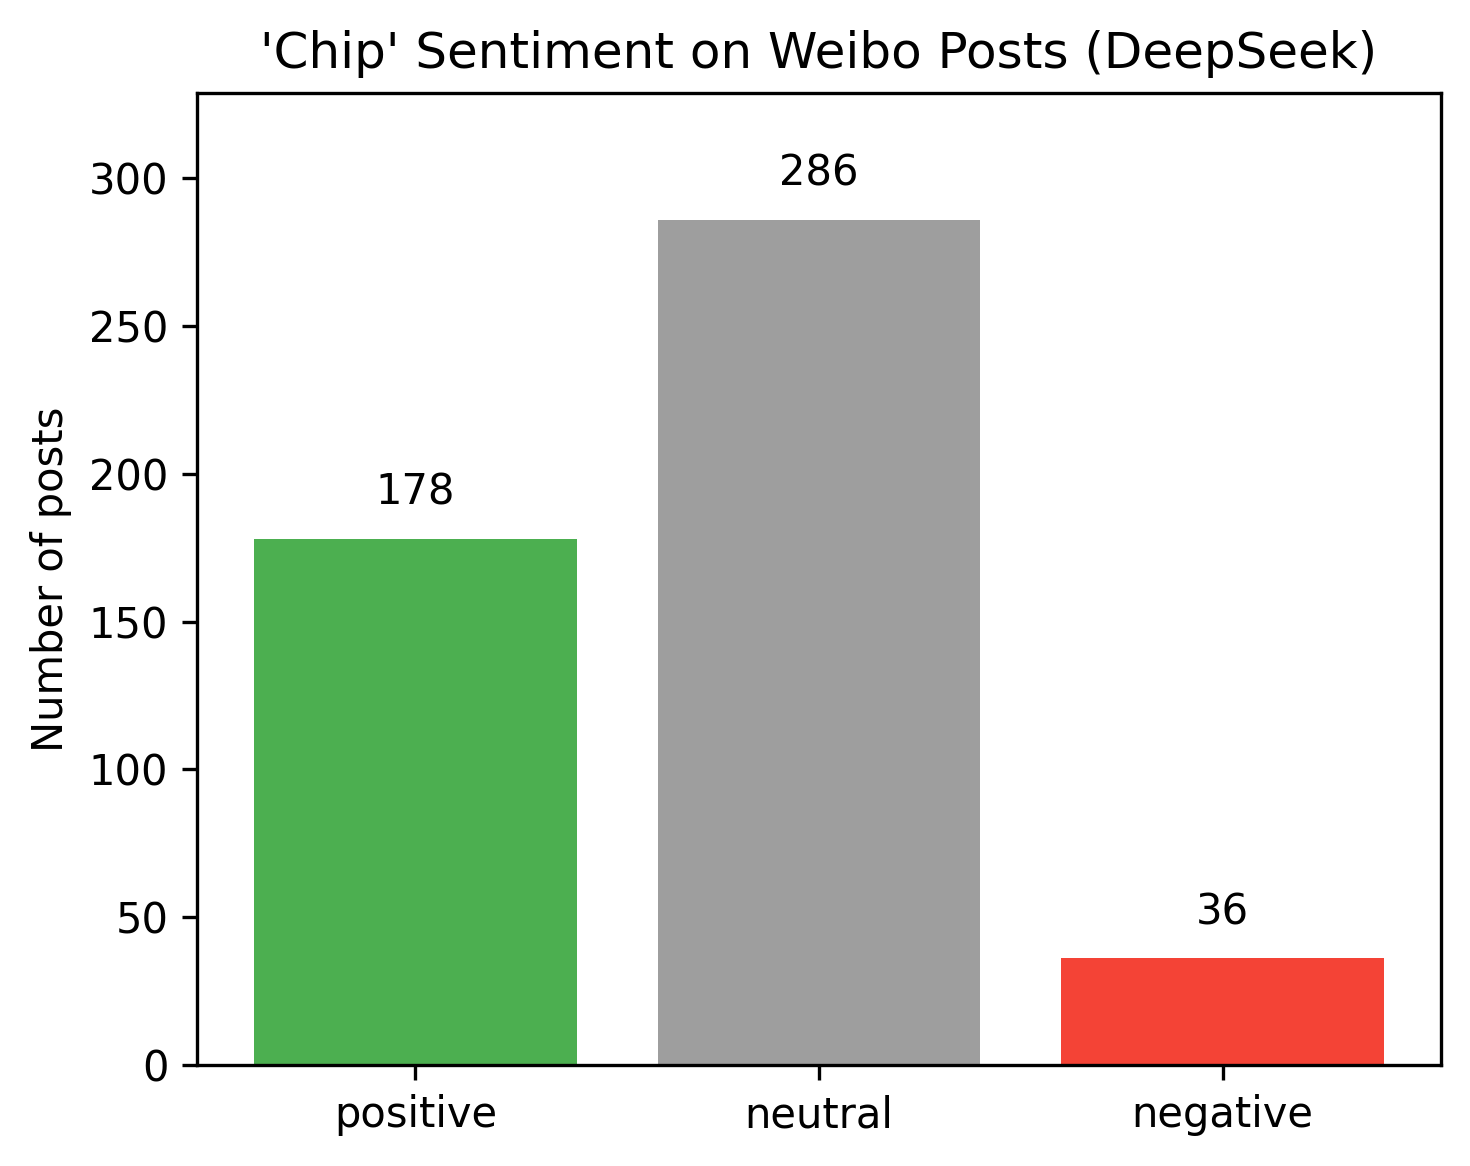

Source data for this figure (header and first rows):
id, 用户昵称, 发布时间, 发布位置, 转发数, 评论数, 点赞数, source_dir, ip, retweet_id, user_authentication, 会员类型, 会员等级, text_raw, text_clean, tokens_str, tokens_nostop_str, qwen_sentiment
5178122452337217.0, 不呆__, 2025/6/16 11:21, , 0.0, 1.0, 0.0, 芯片, , , 普通用户, 非会员, 0.0, #余承东说万事皆有解#华为智能门锁2Ultra的EAL5+安全芯片，金融级防护水…, 余承东说万事皆有解华为智能门锁2Ultra的EAL5+安全芯片，金融级防护水准，…, 余承东 说 万事 皆 有解 华为 智能 门锁 2Ultra 的 EAL5 + 安…, 余承东 说 万事 皆 有解 华为 智能 门锁 2Ultra EAL5 安全 芯片…, neutral
5178096263104476.0, 每人Auto, 2025/6/16 9:36, , 0.0, 0.0, 0.0, 芯片, , , 普通用户, 会员, 5.0, 【每人Auto快讯｜小米YU7将于6月底发布】6月16日，小米创办人、董事长兼C…, 【每人Auto快讯｜小米YU7将于6月底发布】6月16日，小米创办人、董事长兼C…, 【 每人 Auto 快讯 ｜ 小米 YU7 将 于 6 月底 发布 】 6 月 …, 每人 Auto 快讯 ｜ 小米 YU7 6 月底 发布 6 月 16 日 小米 …, neutral
5178588204110844.0, 囤货买买菌, 2025/6/17 18:11, , 0.0, 0.0, 0.0, 芯片, , , 普通用户, 非会员, 0.0, 【￥15.5】妙想时光安睡裤女经期防漏卫生巾正品到手15.5元20片防漏+舒爽透…, 【￥15.5】妙想时光安睡裤女经期防漏卫生巾正品到手15.5元20片防漏+舒爽透…, 【 ￥ 15.5 】 妙想 时光 安 睡裤 女 经期 防漏 卫生巾 正品 到手 …, ￥ 15.5 妙想 时光 安 睡裤 女 经期 防漏 卫生巾 正品 到手 15.5…, neutral
5178621180513342.0, 新浪上车再说, 2025/6/17 20:22, , 0.0, 0.0, 0.0, 芯片, , , 蓝V, 会员, 5.0, 【填补国产技术空白：南芯科技推出190V压电驱动芯片，可用于手机液冷散热方案】S…, 【填补国产技术空白：南芯科技推出190V压电驱动芯片，可用于手机液冷散热方案】S…, 【 填补 国产 技术 空白 ： 南芯 科技 推出 190V 压电 驱动 芯片 ，…, 填补 国产 技术 空白 南芯 科技 推出 190V 压电 驱动 芯片 用于 手机…, positive
5178580524600522.0, 有点秀科技, 2025/6/17 17:41, , 6.0, 5.0, 9.0, 芯片, , , 普通用户, 非会员, 0.0, 荣耀X70这回怕是要炸场了！7800mAh青海湖电池+1.5KOLED直屏，堆料…, 荣耀X70这回怕是要炸场了！7800mAh青海湖电池+1.5KOLED直屏，堆料…, 荣耀 X70 这回 怕 是 要 炸场 了 ！ 7800mAh 青海湖 电池 + …, 荣耀 X70 这回 怕 炸场 7800mAh 青海湖 电池 1.5 KOLED …, positive
5178619015729744.0, 小明同学, 2025/6/17 20:14, , 26.0, 49.0, 18.0, 芯片, , , 红V, 超级会员, 2.0, #科技新鲜事#1.小米汽车发布在即：雷军宣布小米首款汽车YU7将于6月底正式发布…, 科技新鲜事1.小米汽车发布在即：雷军宣布小米首款汽车YU7将于6月底正式发布，同…, 科技 新鲜事 1 . 小米 汽车 发布 在 即 ： 雷军 宣布 小米 首款 汽车…, 科技 新鲜事 1 小米 汽车 发布 雷军 宣布 小米 首款 汽车 YU7 6 月…, neutral
5178633238613366.0, 数码KO, 2025/6/17 21:10, , 1.0, 8.0, 93.0, 芯片, , , 金V, 超级会员, 2.0, 要不说还是互联网大学学东西快，之前的芯片专家，变成汽车专家之后，现在又成为了轮胎…, 要不说还是互联网大学学东西快，之前的芯片专家，变成汽车专家之后，现在又成为了轮胎…, 要 不 说 还是 互联网 大学 学 东西 快 ， 之前 的 芯片 专家 ， 变成…, 不 说 互联网 大学 学 东西 快 之前 芯片 专家 变成 汽车 专家 之后 现…, neutral
5178610700782164.0, 参考线Referline, 2025/6/17 19:41, , 0.0, 3.0, 3.0, 芯片, , , 红V, 超级会员, 1.0, 2025年，399元可以买到什么手机？答：魅蓝20。这机器之前只在中国移动营业厅…, 2025年，399元可以买到什么手机？答：魅蓝20。这机器之前只在中国移动营业厅…, 2025 年 ， 399 元 可以 买 到 什么 手机 ？ 答 ： 魅蓝 20 …, 2025 年 399 元 买 手机 答 魅蓝 20 机器 之前 只 中国移动 营…, neutral
5178591449972922.0, stA股201910, 2025/6/17 18:24, , 0.0, 0.0, 0.0, 芯片, , , 普通用户, 非会员, 0.0, #外交部回应华为中芯国际进台湾实体名单#我们不怕，我们有世界排名第一的玄戒芯片！, 外交部回应华为中芯国际进台湾实体名单我们不怕，我们有世界排名第一的玄戒芯片！, 外交部 回应 华为 中芯 国际 进 台湾 实体 名单 我们 不怕 ， 我们 有 …, 外交部 回应 华为 中芯 国际 进 台湾 实体 名单 世界排名 第一 玄戒 芯片, positive
5178607955609456.0, 超短笔记墨姐, 2025/6/17 19:30, , 0.0, 0.0, 111.0, 芯片, , , 红V, 超级会员, 1.0, 《从算力到应用：科技产业关键企业实力全景解读》算力基础设施海光信息：国产AI算力…, 《从算力到应用：科技产业关键企业实力全景解读》算力基础设施海光信息：国产AI算力…, 《 从算力 到 应用 ： 科技产业 关键 企业 实力 全景 解读 》 算力 基础…, 从算力 应用 科技产业 关键 企业 实力 全景 解读 算力 基础设施 海光 信息…, neutral
5178139249740564.0, 太平洋汽车网, 2025/6/16 12:27, , 5.0, 10.0, 12.0, 芯片, , , 蓝V, 超级会员, 1.0, 特斯拉无人出租车真来了！6月22日德州开跑，10辆车先试水??划重点：?本周六（…, 特斯拉无人出租车真来了！6月22日德州开跑，10辆车先试水划重点：本周六（6.2…, 特斯拉 无人 出租车 真来 了 ！ 6 月 22 日 德州 开 跑 ， 10 辆…, 特斯拉 无人 出租车 真来 6 月 22 日 德州 开 跑 10 辆车 先试 水…, neutral
5178550380397541.0, PowerA官方微博, 2025/6/17 15:41, , 0.0, 1.0, 0.0, 芯片, , , 蓝V, 非会员, 0.0, ??官方授权，品质保障，618大促叠加部分地区“国补”政策，PowerA这波“全…, 官方授权，品质保障，618大促叠加部分地区“国补”政策，PowerA这波“全家桶…, 官方 授权 ， 品质 保障 ， 618 大促 叠加 部分 地区 “ 国补 ” 政…, 官方 授权 品质 保障 618 大促 叠加 部分 地区 国补 政策 PowerA…, neutral
5178506502739022.0, 极目新闻, 2025/6/17 12:47, , 1017, 13.0, 1133, 芯片, , , 普通用户, 超级会员, 4.0, #24道工序质造卫龙魔芋芯片##40余家媒体探访卫龙透明化工厂#6月13日，辣味…, 24道工序质造卫龙魔芋芯片40余家媒体探访卫龙透明化工厂6月13日，辣味休闲食品…, 24 道工序 质造 卫龙 魔芋 芯片 40 余家 媒体 探访 卫龙 透明 化工厂…, 24 道工序 质造 卫龙 魔芋 芯片 40 余家 媒体 探访 卫龙 透明 化工厂…, neutral
5178582453978462.0, 逐月之月-, 2025/6/17 17:48, , 0.0, 0.0, 1.0, 芯片, , , 普通用户, 非会员, 0.0, 入手三星S25Edge之前，还有一些担心这么薄，不会牺牲其他东西吧，直到用上之后…, 入手三星S25Edge之前，还有一些担心这么薄，不会牺牲其他东西吧，直到用上之后…, 入手 三星 S25Edge 之前 ， 还有 一些 担心 这么 薄 ， 不会 牺牲…, 入手 三星 S25Edge 之前 担心 薄 不会 牺牲 东西 直到 上 之后 才…, positive
5178646500478928.0, 涅槃一新生, 2025/6/17 22:03, , 2.0, 1.0, 4.0, 芯片, , , 普通用户, 非会员, 0.0, 冠状动脉硬化里面堵的是什么2025-06-1618:55人体是精气神重叠一体的，…, 冠状动脉硬化里面堵的是什么2025-06-1618:55人体是精气神重叠一体的，…, 冠状动脉 硬化 里面 堵 的 是 什么 2025 - 06 - 1618 : 5…, 冠状动脉 硬化 里面 堵 2025 06 1618 55 人体 精气神 重叠 一…, neutral
5178617882742505.0, 莫城白夜, 2025/6/17 20:09, , 0.0, 20.0, 0.0, 芯片, , , 普通用户, 非会员, 0.0, 领克900在6月第二周销量比理想L9和腾势N9卖得更好。试驾后确实理解了为什么这…, 领克900在6月第二周销量比理想L9和腾势N9卖得更好。试驾后确实理解了为什么这…, 领克 900 在 6 月 第二周 销量 比 理想 L9 和 腾势 N9 卖得 更…, 领克 900 6 月 第二周 销量 理想 L9 腾势 N9 卖得 更好 试驾 后…, positive
5178433429571431.0, 王秤砣------, 2025/6/17 7:56, , 0.0, 0.0, 1.0, 芯片, , , 普通用户, 非会员, 0.0, 华为第一款自研芯片k3v1:2009年推出:65nm，主频600M，手机AP芯片…, 华为第一款自研芯片k3v1:2009年推出:65nm，主频600M，手机AP芯片…, 华为 第一款 自研 芯片 k3v1 : 2009 年 推出 : 65nm ， 主…, 华为 第一款 自研 芯片 k3v1 2009 年 推出 65nm 主频 600M…, negative
5178652967048502.0, 操奇制胜, 2025/6/17 22:29, , 0.0, 0.0, 2.0, 芯片, , , 红V, 超级会员, 1.0, 〇脑机接口技术颠覆传统疗法脑再生科技催化相关产业链领涨————————脑机接口概…, 〇脑机接口技术颠覆传统疗法脑再生科技催化相关产业链领涨————————脑机接口概…, 〇 脑机 接口技术 颠覆 传统 疗法 脑 再生 科技 催化 相关 产业链 领涨 …, 〇 脑机 接口技术 颠覆 传统 疗法 脑 再生 科技 催化 相关 产业链 领涨 …, positive
5178073965663997.0, 上海地铁shmetro, 2025/6/16 8:08, , 0.0, 14.0, 8.0, 芯片, , , 蓝V, 超级会员, 1.0, 【地铁早高峰】即日起在磁浮线首度试点银行卡及数字人民币硬钱包刷卡过闸功能。此次试…, 【地铁早高峰】即日起在磁浮线首度试点银行卡及数字人民币硬钱包刷卡过闸功能。此次试…, 【 地铁 早 高峰 】 即日起 在 磁浮 线 首度 试点 银行卡 及 数字 人民…, 地铁 早 高峰 即日起 磁浮 线 首度 试点 银行卡 数字 人民币 硬 钱包 刷…, positive
5178576045344378.0, 我们一定要不见不散, 2025/6/17 17:23, , 0.0, 0.0, 1.0, 芯片, , , 黄V, 非会员, 0.0, 芜湖，三星S25Edge好懂轻薄，手感简直一流，重点是性能不拉垮，搭载了骁龙8定…, 芜湖，三星S25Edge好懂轻薄，手感简直一流，重点是性能不拉垮，搭载了骁龙8定…, 芜湖 ， 三星 S25Edge 好 懂 轻薄 ， 手感 简直 一流 ， 重点 是…, 芜湖 三星 S25Edge 好 懂 轻薄 手感 简直 一流 重点 性能 不拉垮 …, neutral
5182074068930203.0, 林毅没有v, 2025/6/27 9:03, , 16.0, 0.0, 42.0, 芯片, , , 红V, 超级会员, 2.0, 小米、医药、昇腾现金为王的世界，把自己拳头产品换来极低的首付款和不值钱的壳公司股…, 小米、医药、昇腾现金为王的世界，把自己拳头产品换来极低的首付款和不值钱的壳公司股…, 小米 、 医药 、 昇 腾 现金 为 王 的 世界 ， 把 自己 拳头产品 换来…, 小米 医药 昇 现金 王 世界 拳头产品 换来 极低 首付款 不值钱 壳 公司 …, positive
5178601261763956.0, 中铁建工集团, 2025/6/17 19:03, , 0.0, 0.0, 1.0, 芯片, , , 蓝V, 非会员, 0.0, 【扬州国宇芯片项目开工建设】近日，由中铁建工承建的扬州国宇电子有限公司汽车电子用…, 【扬州国宇芯片项目开工建设】近日，由中铁建工承建的扬州国宇电子有限公司汽车电子用…, 【 扬州 国宇 芯片 项目 开工 建设 】 近日 ， 由 中铁 建工 承建 的 …, 扬州 国宇 芯片 项目 开工 建设 近日 中铁 建工 承建 扬州 国宇 电子 有…, positive
5178136792662264.0, 建哥的车生活, 2025/6/16 12:17, , 1.0, 0.0, 14.0, 芯片, , , 黄V, 会员, 7.0, 智己LS7焕新版以106°穹顶无界视界重构驾驶视野，搭配灵蜥数字底盘2.0实现四…, 智己LS7焕新版以106°穹顶无界视界重构驾驶视野，搭配灵蜥数字底盘2.0实现四…, 智己 LS7 焕 新版 以 106 ° 穹顶 无 界 视界 重构 驾驶 视野 ，…, 智己 LS7 焕 新版 106 ° 穹顶 无 界 视界 重构 驾驶 视野 搭配 …, positive
5178136477568523.0, 卡玛酱zwei, 2025/6/16 12:16, , 2.0, 37.0, 40.0, 芯片, , , 红V, 超级会员, 2.0, 说起来昨天试驾的时候极氪的销售一直在攻击Yu7的8Gen3芯片，我倒是觉得无所谓…, 说起来昨天试驾的时候极氪的销售一直在攻击Yu7的8Gen3芯片，我倒是觉得无所谓…, 说 起来 昨天 试驾 的 时候 极 氪 的 销售 一直 在 攻击 Yu7 的 8…, 说 起来 昨天 试驾 极 氪 销售 攻击 Yu7 8Gen3 芯片 倒 觉得 无…, neutral
5178180429938990.0, 深圳华强北炼金废料, 2025/6/16 15:11, 株洲·玫瑰园, 0.0, 0.0, 0.0, 芯片, , , 普通用户, 非会员, 0.0, #苹果手机芯片#芯片提金#芯片炼金#专业下炉#华强北李老板2025年6月16号苹…, 苹果手机芯片芯片提金芯片炼金专业下炉#华强北李老板2025年6月16号苹果手机拆…, 苹果 手机芯片 芯片 提金 芯片 炼金 专业 下炉 # 华强北 李老板 2025…, 苹果 手机芯片 芯片 提金 芯片 炼金 专业 下炉 华强北 李老板 2025 年…, neutral
5178463365628570.0, 巴比伦-奢侈品包包-白云皮具城, 2025/6/17 9:55, , 0.0, 0.0, 0.0, 芯片, , , 普通用户, 非会员, 0.0, M45320动态芯片, M45320动态芯片, M45320 动态 芯片, M45320 动态 芯片, neutral
5178462693490795.0, 大周期趋势, 2025/6/17 9:52, , 0.0, 0.0, 0.0, 芯片, , , 普通用户, 非会员, 0.0, 美股脑机接口概念被热炒：零营收公司一夜暴涨283%关键芯片临床实验此前获批①其主…, 美股脑机接口概念被热炒：零营收公司一夜暴涨283%关键芯片临床实验此前获批①其主…, 美股 脑机 接口 概念 被 热炒 ： 零营收 公司 一夜 暴涨 283% 关键 …, 美股 脑机 接口 概念 热炒 零营收 公司 一夜 暴涨 283% 关键 芯片 临…, neutral
5178092357419669.0, 数码小哥哥, 2025/6/16 9:21, , 39.0, 70.0, 77.0, 芯片, , , 红V, 超级会员, 2.0, 昨天逛了趟小鹏门店，体验了小鹏G7，就想看看发布会吹的“牛”，实车能不能接住！小…, 昨天逛了趟小鹏门店，体验了小鹏G7，就想看看发布会吹的“牛”，实车能不能接住！小…, 昨天 逛 了 趟 小鹏 门店 ， 体验 了 小鹏 G7 ， 就 想 看看 发布会…, 昨天 逛 趟 小鹏 门店 体验 小鹏 G7 想 看看 发布会 吹 牛 实车 不能…, positive
5182112481150285.0, 基大队长, 2025/6/27 11:35, , 1.0, 3.0, 7.0, 芯片, , , 黄V, 非会员, 0.0, #A股#上午盘结束指数早间走势分化，沪指冲高回落，创指、深成指震荡上扬。截至午间…, A股上午盘结束指数早间走势分化，沪指冲高回落，创指、深成指震荡上扬。截至午间收盘…, A股 上午 盘 结束 指数 早间 走势 分化 ， 沪 指冲 高 回落 ， 创指 …, A股 上午 盘 结束 指数 早间 走势 分化 沪 指冲 高 回落 创指 深成指 …, neutral
5178492389950505.0, 泡财经官方微博, 2025/6/17 11:51, , 0.0, 0.0, 0.0, 芯片, , , 蓝V, 非会员, 0.0, 【#脑机接口概念活跃#】#脑再生科技一夜暴涨283%#隔夜美股收盘，在美上市的中…, 【脑机接口概念活跃】脑再生科技一夜暴涨283%隔夜美股收盘，在美上市的中概股公司…, 【 脑机 接口 概念 活跃 】 脑 再生 科技 一夜 暴涨 283% 隔夜 美股…, 脑机 接口 概念 活跃 脑 再生 科技 一夜 暴涨 283% 隔夜 美股 收盘 …, positive
5182110900159817.0, IT之家, 2025/6/27 11:29, , 3.0, 2.0, 4.0, 芯片, , , 蓝V, 超级会员, 2.0, #孙正义称已全力押注OpenAI#【软银CEO孙正义：目标成为最大“超级AI”平…, 孙正义称已全力押注OpenAI【软银CEO孙正义：目标成为最大“超级AI”平台供…, 孙正义 称 已 全力 押注 OpenAI 【 软银 CEO 孙正义 ： 目标 成…, 孙正义 称 已 全力 押注 OpenAI 软银 CEO 孙正义 目标 成为 最大…, positive
5178075252785438.0, 用户7512348405, 2025/6/16 8:13, , 0.0, 0.0, 0.0, 芯片, , , 普通用户, 非会员, 0.0, 睿铂水槽，科技与实用的结晶睿铂水槽在万家丽家居的“黑科技”令人眼前一亮。智能水槽…, 睿铂水槽，科技与实用的结晶睿铂水槽在万家丽家居的“黑科技”令人眼前一亮。智能水槽…, 睿 铂 水槽 ， 科技 与 实用 的 结晶 睿 铂 水槽 在 万家 丽 家居 的…, 睿 铂 水槽 科技 实用 结晶 睿 铂 水槽 万家 丽 家居 黑 科技 令人 眼…, neutral
5178586780927870.0, 林哥观察, 2025/6/17 18:06, , 0.0, 0.0, 3.0, 芯片, , , 金V, 超级会员, 2.0, #国补后安卓旗舰降幅反超iPhone16Pro#以前买手机总是仰慕苹果手机，现在…, 国补后安卓旗舰降幅反超iPhone16Pro以前买手机总是仰慕苹果手机，现在国产…, 国补 后安卓 旗舰 降幅 反超 iPhone16Pro 以前 买手机 总是 仰慕…, 国补 后安卓 旗舰 降幅 反超 iPhone16Pro 以前 买手机 总是 仰慕…, positive
5178122489825771.0, Liang171717, 2025/6/16 11:21, , 0.0, 0.0, 0.0, 芯片, , , 普通用户, 会员, 7.0, 发布了头条文章：《金属镓硅基带芯片/SOC/RFIC/HDD/SGRAM/64位…, 发布了头条文章：《金属镓硅基带芯片/SOC/RFIC/HDD/SGRAM/64位…, 发布 了 头条 文章 ： 《 金属 镓 硅 基带 芯片 / SOC / RFIC…, 发布 头条 文章 金属 镓 硅 基带 芯片 SOC RFIC HDD SGRAM…, neutral
5182075630258790.0, 涨涨板板科技, 2025/6/27 9:09, , 52.0, 40.0, 416.0, 芯片, , , 蓝V, 会员, 7.0, 白马军团早！1、给大家看看最新机构对英伟达的业绩预测：本季度英伟达业绩超预期，B…, 白马军团早！1、给大家看看最新机构对英伟达的业绩预测：本季度英伟达业绩超预期，B…, 白马 军团 早 ！ 1 、 给 大家 看看 最新 机构 对英 伟达 的 业绩 预…, 白马 军团 早 1 大家 看看 最新 机构 对英 伟达 业绩 预测 本季度 英 …, neutral
5178135184410648.0, 君有恙否·, 2025/6/16 12:11, , 77.0, 165.0, 993.0, 芯片, , , 金V, 超级会员, 2.0, 印巴空战没有打醒台湾当局！以色列轰炸伊朗也没有唤醒台湾当局！不知天高地厚的台湾居…, 印巴空战没有打醒台湾当局！以色列轰炸伊朗也没有唤醒台湾当局！不知天高地厚的台湾居…, 印巴 空战 没有 打醒 台湾当局 ！ 以色列 轰炸 伊朗 也 没有 唤醒 台湾当…, 印巴 空战 没有 打醒 台湾当局 以色列 轰炸 伊朗 没有 唤醒 台湾当局 不知…, negative
5178122138026926.0, 王牌亮哥, 2025/6/16 11:19, , 0.0, 0.0, 0.0, 芯片, , , 普通用户, 非会员, 0.0, 《续航超1300km，吃92粗粮，4.9s破百+8295芯片，带你了解魏牌蓝山》…, 《续航超1300km，吃92粗粮，4.9s破百+8295芯片，带你了解魏牌蓝山》…, 《 续航 超 1300km ， 吃 92 粗粮 ， 4.9 s 破百 + 829…, 续航 超 1300km 吃 92 粗粮 4.9 s 破百 8295 芯片 带 了…, neutral
5178590800907024.0, 我要当镇长, 2025/6/17 18:22, , 0.0, 0.0, 1.0, 芯片, , , 黄V, 非会员, 0.0, 我靠，上手三星S25Edge，这轻薄感直接刷新了我的认知搭载的是骁龙8定制芯片，…, 我靠，上手三星S25Edge，这轻薄感直接刷新了我的认知搭载的是骁龙8定制芯片，…, 我 靠 ， 上 手 三星 S25Edge ， 这 轻薄 感 直接 刷新 了 我 …, 上 手 三星 S25Edge 轻薄 感 直接 刷新 认知 搭载 骁龙 8 定制 …, positive
5178579173248161.0, 球球季节, 2025/6/17 17:35, , 0.0, 1.0, 3.0, 芯片, , , 普通用户, 会员, 6.0, 能不能把一个熟练掌握csp的芯片植入我的脑子这样我就不用自己开始熟悉它直接画画了, 能不能把一个熟练掌握csp的芯片植入我的脑子这样我就不用自己开始熟悉它直接画画了, 能 不能 把 一个 熟练掌握 csp 的 芯片 植入 我 的 脑子 这样 我 就…, 不能 熟练掌握 csp 芯片 植入 脑子 不用 熟悉 直接 画画, neutral
5178591962206040.0, 摸鱼学教授-, 2025/6/17 18:26, , 3.0, 3.0, 15.0, 芯片, , , 红V, 超级会员, 1.0, 中国的科技超越就是这样的，不能自产的时候，各种“卡脖子”，一旦自产突破，就是全世…, 中国的科技超越就是这样的，不能自产的时候，各种“卡脖子”，一旦自产突破，就是全世…, 中国 的 科技 超越 就是 这样 的 ， 不能 自产 的 时候 ， 各种 “ 卡…, 中国 科技 超越 不能 自产 卡脖子 产 突破 全世界 红旗 插遍 卷 死 所有…, positive
5178464088884760.0, 吃货小小小饼干, 2025/6/17 9:58, , 0.0, 7.0, 19.0, 芯片, , , 红V, 超级会员, 1.0, #海信此刻是我##海信100吋世界第一#@海信电视2025年FIFA世俱杯盛大开…, 海信此刻是我海信100吋世界第一, 海信 此刻 是 我 海信 100 吋 世界 第一, 海信 此刻 海信 100 吋 世界 第一, positive
5178567609812364.0, 戍天九思, 2025/6/17 16:49, , 0.0, 0.0, 0.0, 芯片, , , 普通用户, 非会员, 0.0, 我发表了头条文章:《全球首个AI设计芯片系统问世！开启“启蒙”取代EDA模式！》…, 我发表了头条文章:《全球首个AI设计芯片系统问世！开启“启蒙”取代EDA模式！》…, 我 发表 了 头条 文章 : 《 全球 首个 AI 设计 芯片 系统 问世 ！ …, 发表 头条 文章 全球 首个 AI 设计 芯片 系统 问世 开启 启蒙 取代 E…, neutral
5178434201847446.0, 诸葛寻牛, 2025/6/17 7:59, , 0.0, 2.0, 5.0, 芯片, , , 红V, 超级会员, 1.0, 科技概念又有新想法了？这份年度热门科技概念名单值得收藏！主要盘点，存储芯片概念、…, 科技概念又有新想法了？这份年度热门科技概念名单值得收藏！主要盘点，存储芯片概念、…, 科技 概念 又 有 新 想法 了 ？ 这份 年度 热门 科技 概念 名单 值得 …, 科技 概念 新 想法 这份 年度 热门 科技 概念 名单 值得 收藏 主要 盘点…, neutral
5182112123850204.0, Hello奇迹, 2025/6/27 11:34, , 0.0, 0.0, 0.0, 芯片, , , 黄V, 会员, 7.0, 折叠屏影像的难点在于空间和功耗。荣耀预告卷影像，让我好奇它的技术路径。是采用更先…, 折叠屏影像的难点在于空间和功耗。荣耀预告卷影像，让我好奇它的技术路径。是采用更先…, 折叠 屏 影像 的 难点 在于 空间 和 功耗 。 荣耀 预告 卷 影像 ， 让…, 折叠 屏 影像 难点 在于 空间 功耗 荣耀 预告 卷 影像 好奇 技术 路径 …, neutral
5178124035688368.0, 共研网, 2025/6/16 11:27, , 0.0, 0.0, 0.0, 芯片, , , 蓝V, 非会员, 0.0, 发布了头条文章：共研网发布的《中国DSP芯片（数字信号处理器）市场深度调研与投资…, 发布了头条文章：共研网发布的《中国DSP芯片（数字信号处理器）市场深度调研与投资…, 发布 了 头条 文章 ： 共研 网 发布 的 《 中国 DSP 芯片 （ 数字 …, 发布 头条 文章 共研 网 发布 中国 DSP 芯片 数字 信号处理器 市场 深…, neutral
5178192782167542.0, 蜀锦传媒, 2025/6/16 16:00, , 0.0, 0.0, 0.0, 芯片, , , 蓝V, 非会员, 0.0, 算力超2200TOPS，首搭图灵AI芯片！小鹏G7在25万级家用智能SUV快要杀…, 算力超2200TOPS，首搭图灵AI芯片！小鹏G7在25万级家用智能SUV快要杀…, 算力 超 2200TOPS ， 首 搭 图灵 AI 芯片 ！ 小鹏 G7 在 2…, 算力 超 2200TOPS 首 搭 图灵 AI 芯片 小鹏 G7 25 万级 家…, positive
5178612145459268.0, 小锤同学呀, 2025/6/17 19:46, , 120.0, 219.0, 1066, 芯片, , , 红V, 超级会员, 1.0, iPhone17Pro系列“新功能”“新配置”：–“半铝半玻璃”设计–大矩形摄影…, iPhone17Pro系列“新功能”“新配置”：–“半铝半玻璃”设计–大矩形摄影…, iPhone17Pro 系列 “ 新 功能 ” “ 新 配置 ” ： – “ 半…, iPhone17Pro 系列 新 功能 新 配置 – 半铝半 玻璃 设计 – 大…, positive
5178611294274820.0, 槐角不甘心, 2025/6/17 19:43, , 1.0, 7.0, 30.0, 芯片, , , 黄V, 非会员, 0.0, 有一家公司他家的粉丝特别神奇每次别人取得了什么成就，他就猛然跳出来说，你看我们早…, 有一家公司他家的粉丝特别神奇每次别人取得了什么成就，他就猛然跳出来说，你看我们早…, 有 一家 公司 他家 的 粉丝 特别 神奇 每次 别人 取得 了 什么 成就 ，…, 一家 公司 他家 粉丝 特别 神奇 每次 别人 取得 成就 猛然 跳出 来说 看…, negative
5178549851652219.0, 全球微博排行榜, 2025/6/17 15:39, , 0.0, 0.0, 0.0, 芯片, , , 普通用户, 会员, 7.0, 汽车超话#小鹏G7同级唯一标配857#我这个汽车圈老饕还真愣了半分钟——现在的车…, 汽车超话小鹏G7同级唯一标配857我这个汽车圈老饕还真愣了半分钟——现在的车企玩…, 汽车 超话 小鹏 G7 同级 唯一 标配 857 我 这个 汽车 圈 老 饕 还…, 汽车 超话 小鹏 G7 同级 唯一 标配 857 汽车 圈 老 饕 还 真 愣 …, positive
5178148365009130.0, 添财小飞侠, 2025/6/16 13:03, , 0.0, 0.0, 0.0, 芯片, , , 普通用户, 非会员, 0.0, 发布了头条文章：《1200亿GPU市场，国产芯片暴增500%，3大龙头抢占先机将…, 发布了头条文章：《1200亿GPU市场，国产芯片暴增500%，3大龙头抢占先机将…, 发布 了 头条 文章 ： 《 1200 亿 GPU 市场 ， 国产 芯片 暴增 …, 发布 头条 文章 1200 亿 GPU 市场 国产 芯片 暴增 500% 3 大…, positive
5178590605869082.0, 白泽科技, 2025/6/17 18:21, , 0.0, 0.0, 1.0, 芯片, , , 黄V, 会员, 7.0, #外交部回应华为中芯国际进台湾实体名单#小小弹丸之地，竟然对祖国大陆搞所谓的“战…, 外交部回应华为中芯国际进台湾实体名单小小弹丸之地，竟然对祖国大陆搞所谓的“战略性…, 外交部 回应 华为 中芯 国际 进 台湾 实体 名单 小小 弹丸之地 ， 竟然 …, 外交部 回应 华为 中芯 国际 进 台湾 实体 名单 小小 弹丸之地 竟然 祖国…, negative
5178589244818604.0, 称心且如意, 2025/6/17 18:15, , 0.0, 0.0, 1.0, 芯片, , , 黄V, 非会员, 0.0, 三星S25Edge给我的感觉就是很薄、很有手感，还搭载了骁龙8定制芯片用起来很丝…, 三星S25Edge给我的感觉就是很薄、很有手感，还搭载了骁龙8定制芯片用起来很丝…, 三星 S25Edge 给 我 的 感觉 就是 很 薄 、 很 有 手感 ， 还 …, 三星 S25Edge 感觉 很 薄 很 手感 还 搭载 骁龙 8 定制 芯片 起…, neutral
5178524429190365.0, 博士聊基金, 2025/6/17 13:58, , 3.0, 5.0, 28.0, 芯片, , , 红V, 超级会员, 2.0, 寒武纪明显头肩顶，把半导体也会带崩基金超话, 寒武纪明显头肩顶，把半导体也会带崩基金超话, 寒武纪 明显 头 肩顶 ， 把 半导体 也 会 带 崩 基金 超话, 寒武纪 明显 头 肩顶 半导体 会 带 崩 基金 超话, negative
5178537883732140.0, 好物任选, 2025/6/17 14:51, , 0.0, 2.0, 0.0, 芯片, , , 普通用户, 会员, 7.0, Apple/苹果2025款MacBookairM4芯片13.6英寸/15.3英寸…, Apple/苹果2025款MacBookairM4芯片13.6英寸/15.3英寸…, Apple / 苹果 2025 款 MacBookairM4 芯片 13.6 英…, Apple 苹果 2025 款 MacBookairM4 芯片 13.6 英寸 …, neutral
5178509504808705.0, A股女侠岚岚, 2025/6/17 12:59, , 0.0, 0.0, 0.0, 芯片, , , 红V, 超级会员, 1.0, 【消息面催化不断脑机接口板块大涨】脑机接口板块掀涨停潮，倍益康迎“30CM”涨停…, 【消息面催化不断脑机接口板块大涨】脑机接口板块掀涨停潮，倍益康迎“30CM”涨停…, 【 消息面 催化 不断 脑机 接口 板块 大涨 】 脑机 接口 板块 掀 涨停 …, 消息面 催化 不断 脑机 接口 板块 大涨 脑机 接口 板块 掀 涨停 潮 倍益…, positive
5178112133824880.0, 大嘴洞悉Plus, 2025/6/16 10:40, , 7.0, 20.0, 291.0, 芯片, , , 金V, 超级会员, 2.0, 路透社发帖嘲讽中国华为2025年无法生产超过20万颗AI芯片。不过也有美国媒体披…, 路透社发帖嘲讽中国华为2025年无法生产超过20万颗AI芯片。不过也有美国媒体披…, 路透社 发帖 嘲讽 中国 华为 2025 年 无法 生产 超过 20 万颗 AI…, 路透社 发帖 嘲讽 中国 华为 2025 年 无法 生产 超过 20 万颗 AI…, positive
5178637466735170.0, 峰哥趋势, 2025/6/17 21:27, , 0.0, 15.0, 37.0, 芯片, , , 红V, 超级会员, 2.0, 继续苟！昨天缩量修复，今天没放量，直接打回原形，指数十字星，个股强分化如果说当下…, 继续苟！昨天缩量修复，今天没放量，直接打回原形，指数十字星，个股强分化如果说当下…, 继续 苟 ！ 昨天 缩量 修复 ， 今天 没 放量 ， 直接 打 回 原形 ， …, 继续 苟 昨天 缩量 修复 今天 没 放量 直接 回 原形 指数 十字星 个股 …, neutral
5178139055752206.0, 科技小奈, 2025/6/16 12:26, , 24.0, 45.0, 94.0, 芯片, , , 红V, 超级会员, 1.0, 还有新小折和首款AI眼镜！前者搭载3nm骁龙8E芯片，是目前唯一满配的旗舰小折，…, 还有新小折和首款AI眼镜！前者搭载3nm骁龙8E芯片，是目前唯一满配的旗舰小折，…, 还有 新小折 和 首款 AI 眼镜 ！ 前者 搭载 3nm 骁龙 8E 芯片 ，…, 新小折 首款 AI 眼镜 搭载 3nm 骁龙 8E 芯片 目前 唯一 满配 旗舰…, positive
5178072606966029.0, 上海科协, 2025/6/16 8:02, , 0.0, 0.0, 0.0, 芯片, , , 蓝V, 会员, 4.0, 【光学AI处理器可高效准确分类无线信号】科技日报讯（记者张佳欣）据最新一期《科学…, 【光学AI处理器可高效准确分类无线信号】科技日报讯（记者张佳欣）据最新一期《科学…, 【 光学 AI 处理器 可 高效 准确 分类 无线 信号 】 科技日报 讯 （ …, 光学 AI 处理器 高效 准确 分类 无线 信号 科技日报 讯 记者 张佳欣 最…, positive
5178179429861253.0, Jump小酱, 2025/6/16 15:07, , 1.0, 0.0, 3.0, 芯片, , , 红V, 超级会员, 2.0, 【Xbox新掌机或将于8月开启预购】微软与华硕日前公布了掌机ROGXboxAll…, 【Xbox新掌机或将于8月开启预购】微软与华硕日前公布了掌机ROGXboxAll…, 【 Xbox 新 掌机 或 将 于 8 月 开启 预购 】 微软 与 华硕 日前…, Xbox 新 掌机 8 月 开启 预购 微软 华硕 日前 公布 掌机 ROGXb…, neutral
... 440 more rows
